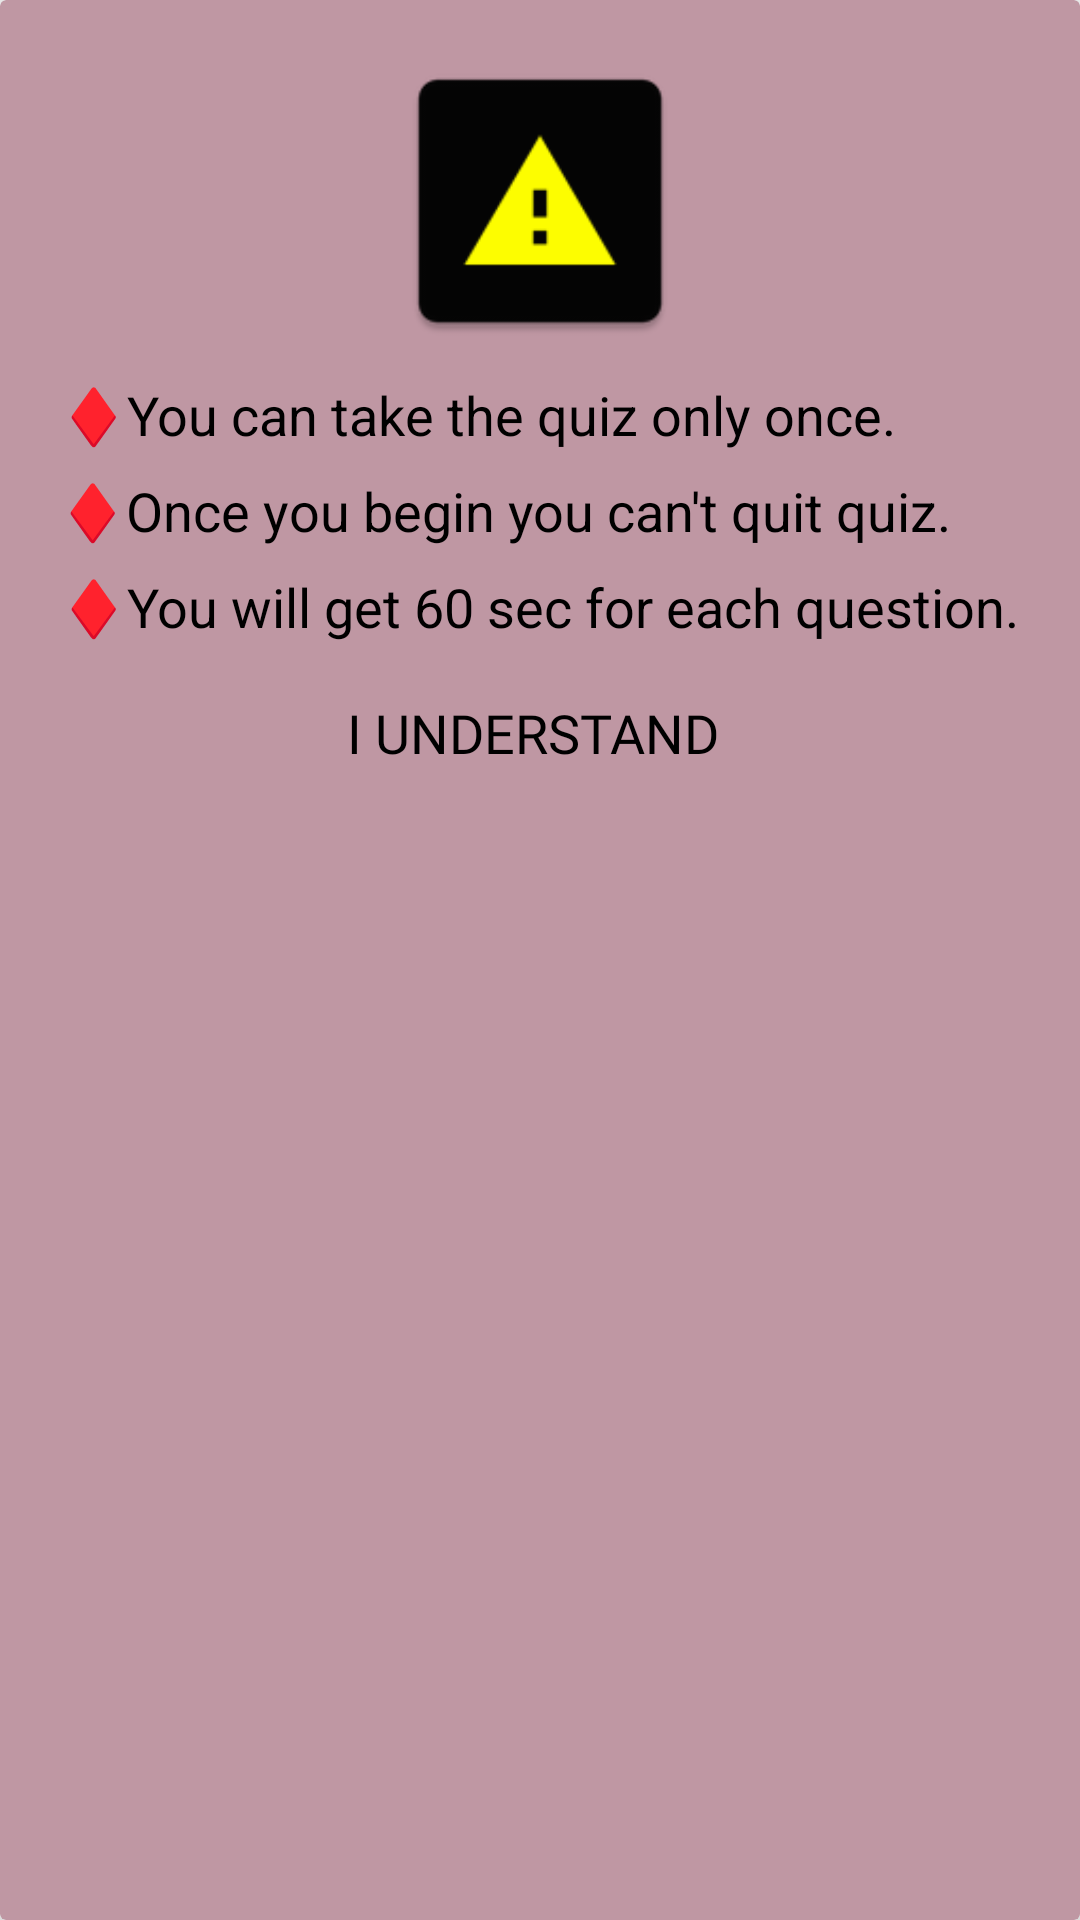

Android layout source for this screen:
<!-- AndroidManifest.xml: application theme AppTheme -->
<!-- res/layout/bottom_sheet.xml -->
<?xml version="1.0" encoding="utf-8"?>
<android.support.v7.widget.CardView xmlns:android="http://schemas.android.com/apk/res/android"
    xmlns:app="http://schemas.android.com/apk/res-auto"
    xmlns:tools="http://schemas.android.com/tools"
    android:layout_width="match_parent"
    android:layout_height="wrap_content"
    android:gravity="center_horizontal"
    android:orientation="vertical"
    app:cardBackgroundColor="#bf97a3"
    app:cardElevation="18dp">

    <LinearLayout
        android:layout_width="match_parent"
        android:layout_height="match_parent"
        android:orientation="vertical">


        <ImageView
            android:id="@+id/imageView"
            android:layout_width="134dp"
            android:layout_height="102dp"
            android:layout_gravity="center_horizontal"
            android:layout_marginStart="8dp"
            android:layout_marginTop="16dp"
            android:layout_marginEnd="8dp"
            app:layout_constraintEnd_toEndOf="parent"
            app:layout_constraintStart_toStartOf="parent"
            app:layout_constraintTop_toTopOf="parent"
            app:srcCompat="@mipmap/ic_alert" />

        <TextView
            android:id="@+id/textView3"
            android:layout_width="wrap_content"
            android:layout_height="32dp"
            android:layout_gravity="center_horizontal"
            android:layout_marginStart="8dp"
            android:layout_marginTop="8dp"
            android:layout_marginEnd="8dp"
            android:paddingRight="41dp"
            android:text="♦You can take the quiz only once."
            android:textAllCaps="false"
            android:textColor="@android:color/black"
            android:textSize="18sp"
            app:layout_constraintEnd_toEndOf="parent"
            app:layout_constraintStart_toStartOf="parent"
            app:layout_constraintTop_toBottomOf="@+id/imageView" />

        <TextView
            android:id="@+id/textView4"
            android:layout_width="wrap_content"
            android:layout_height="32dp"
            android:layout_gravity="center_horizontal"
            android:layout_marginStart="8dp"
            android:layout_marginEnd="8dp"
            android:paddingRight="23dp"
            android:text="♦Once you begin you can't quit quiz."
            android:textAllCaps="false"
            android:textColor="@android:color/black"
            android:textSize="18sp"
            app:layout_constraintEnd_toEndOf="parent"
            app:layout_constraintStart_toStartOf="parent"
            app:layout_constraintTop_toBottomOf="@+id/imageView" />

        <TextView
            android:id="@+id/textView5"

            android:layout_width="wrap_content"
            android:layout_height="32dp"
            android:layout_gravity="center_horizontal"
            android:layout_marginStart="8dp"
            android:layout_marginEnd="8dp"
            android:text="♦You will get 60 sec for each question."
            android:textAllCaps="false"
            android:textColor="@android:color/black"
            android:textSize="18sp"
            app:layout_constraintEnd_toEndOf="parent"
            app:layout_constraintHorizontal_bias="0.0"
            app:layout_constraintStart_toStartOf="parent"
            tools:layout_editor_absoluteY="159dp" />

        <TextView
            android:id="@+id/understand"
            android:layout_width="205dp"
            android:layout_height="40dp"
            android:layout_alignParentTop="true"
            android:layout_alignParentRight="true"
            android:layout_centerHorizontal="true"
            android:layout_gravity="center_horizontal"
            android:layout_marginStart="8dp"
            android:layout_marginEnd="8dp"
            android:layout_marginBottom="10dp"
            android:fontFamily="@font/audiowide"
            android:paddingTop="10dp"
            android:paddingRight="5dp"
            android:paddingBottom="10dp"
            android:text="I understand"
            android:textAlignment="center"
            android:textAllCaps="true"
            android:textColor="@android:color/black"
            android:textSize="18sp"
            app:layout_constraintBottom_toBottomOf="parent"
            app:layout_constraintEnd_toEndOf="parent"
            app:layout_constraintHorizontal_bias="0.502"
            app:layout_constraintStart_toStartOf="parent" />


    </LinearLayout>


</android.support.v7.widget.CardView>
<!-- resources referenced by this layout -->
<resources>
  <!-- mipmap ic_alert: png bitmap (mipmap-hdpi, 904 bytes) -->
  <style name="AppTheme" parent="Theme.AppCompat.Light.NoActionBar">
          
          <item name="colorPrimary">@color/colorPrimary</item>
          <item name="colorPrimaryDark">@color/colorPrimaryDark</item>
          <item name="colorAccent">@color/colorAccent</item>
          <item name="android:windowTranslucentStatus">true</item>
          <item name="android:windowTranslucentNavigation">true</item>
          <item name="android:windowFullscreen">true</item>
      </style>
  <color name="colorPrimary">#9D405B</color>
  <color name="colorPrimaryDark">#101614</color>
  <color name="colorAccent">#8b2592</color>
</resources>
